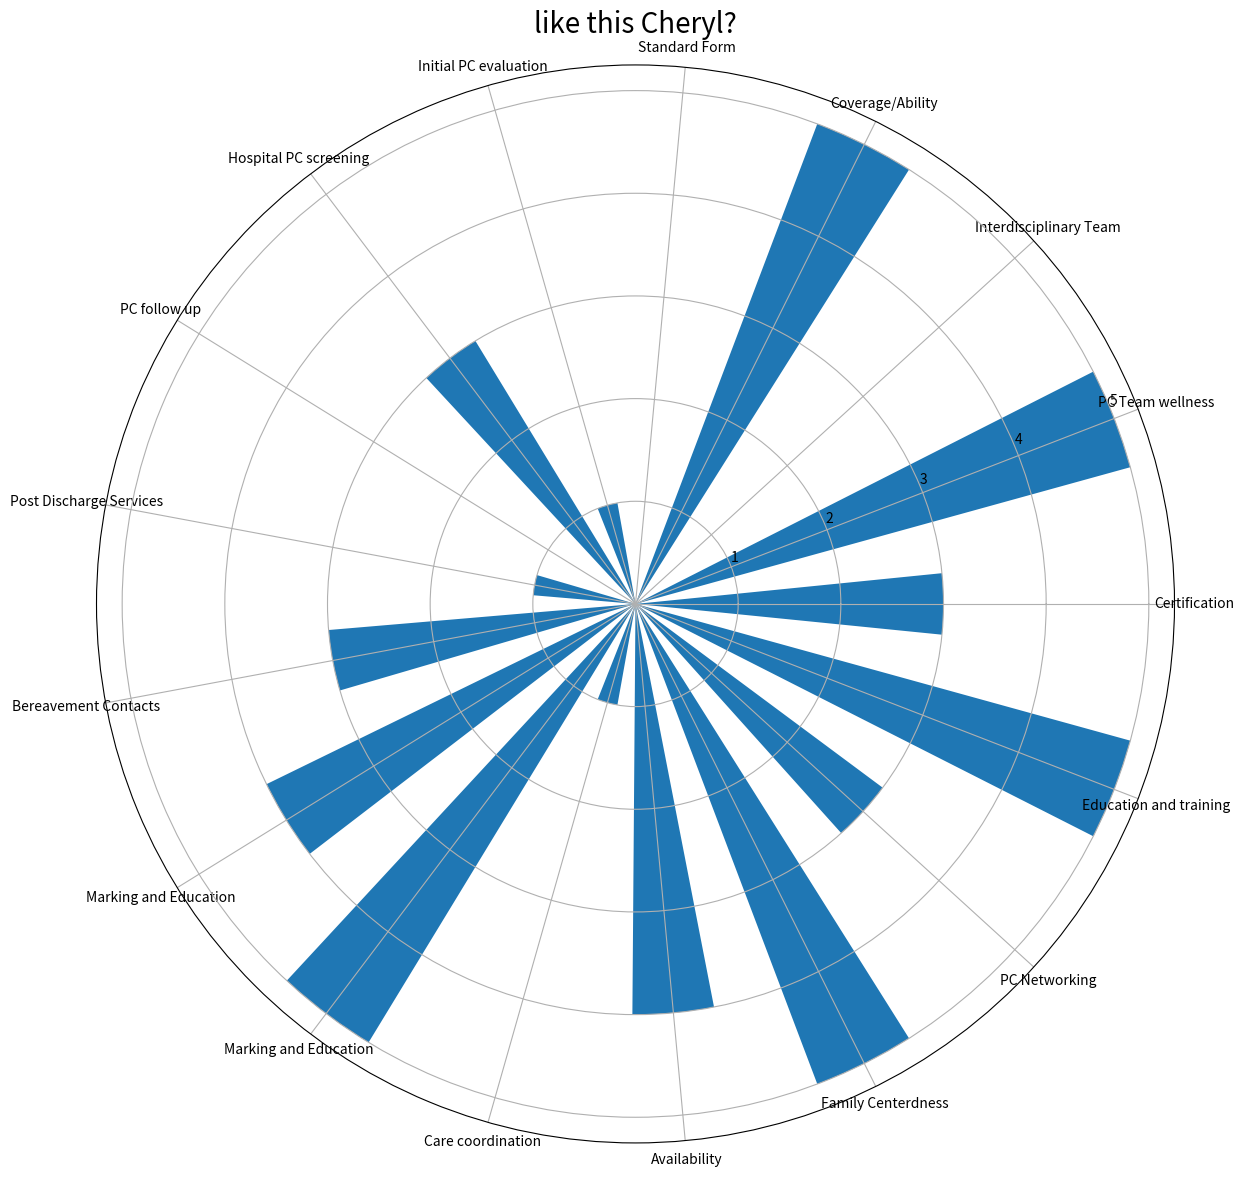

Here is the Python script that generated this plot:
from matplotlib.pyplot import figure, show, xticks
import numpy as np
from math import pi
from random import randrange as rr 
fig = figure(figsize=(14,14))
labels = ["PC Team wellness", "Interdisciplinary Team", "Coverage/Ability",
        "Standard Form", "Initial PC evaluation", "Hospital PC screening",
        "PC follow up", "Post Discharge Services", "Bereavement Contacts",
        "Marking and Education","Marking and Education", "Care coordination",
        "Availability", "Family Centerdness", "PC Networking", 
        "Education and training", "Certification"]

ax = fig.add_subplot(111, polar=True)
deg = [360/len(labels) * x for x in range(1,len(labels)+1)]
radii = [i*pi/180 for i in deg]  # convert to radians

height = [rr(0,6) for x in range(len(labels))]
ax.bar(radii,height, width=0.2, align='center')

ax.set_thetagrids(deg,labels)

ax.set_title("like this Cheryl?", fontsize=20)
show()
